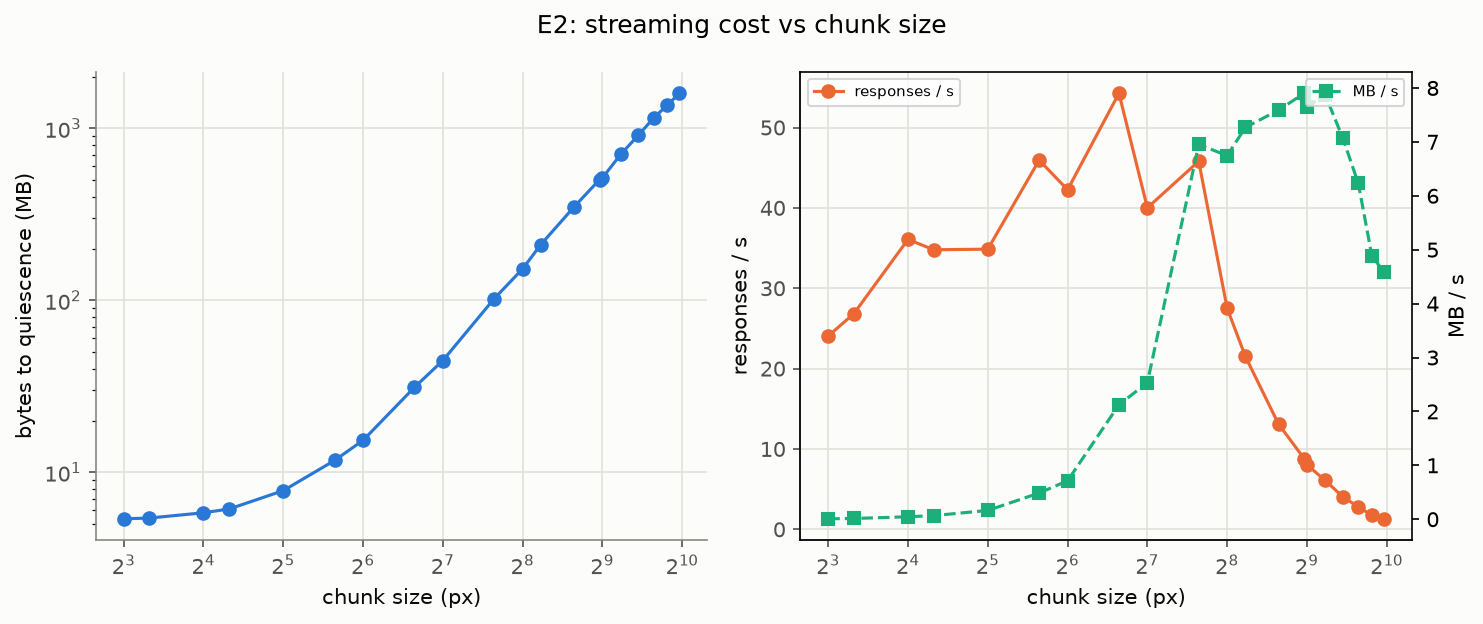

Values plotted in this chart, from the file beside it:
chunkSize, repeat, bytes, MB, messages, quiesce_s, msg_per_s, MB_per_s, dataset_pct
8, 0, 5368624, 5.369, 16278, 676.7, 24.05, 0.007933, 0.007175
10, 0, 5422368, 5.422, 10681, 397.8, 26.85, 0.01363, 0.007247
16, 0, 5821264, 5.821, 4618, 128, 36.08, 0.04548, 0.00778
20, 0, 6121336, 6.121, 3177, 91.33, 34.79, 0.06703, 0.008181
32, 0, 7826504, 7.827, 1673, 47.99, 34.86, 0.1631, 0.01046
50, 0, 11728292, 11.73, 1109, 24.14, 45.94, 0.4858, 0.01567
64, 0, 15346792, 15.35, 909, 21.51, 42.25, 0.7134, 0.02051
100, 0, 31188296, 31.19, 797, 14.69, 54.26, 2.123, 0.04168
128, 0, 44652040, 44.65, 705, 17.62, 40, 2.534, 0.05968
200, 0, 102287312, 102.3, 674, 14.71, 45.8, 6.951, 0.1367
256, 0, 152294248, 152.3, 621, 22.58, 27.51, 6.745, 0.2035
300, 0, 211136920, 211.1, 625, 29.05, 21.51, 7.268, 0.2822
400, 0, 348686736, 348.7, 602, 45.95, 13.1, 7.589, 0.466
500, 0, 503836408, 503.8, 561, 63.77, 8.798, 7.901, 0.6734
512, 0, 514543848, 514.5, 541, 67.32, 8.036, 7.643, 0.6877
600, 0, 705236280, 705.2, 545, 89.56, 6.085, 7.875, 0.9425
700, 0, 912098588, 912.1, 521, 129.1, 4.035, 7.064, 1.219
800, 0, 1150486056, 1150, 517, 184.6, 2.8, 6.231, 1.538
900, 0, 1364935832, 1365, 489, 279.1, 1.752, 4.89, 1.824
1000, 0, 1598835584, 1599, 458, 349.1, 1.312, 4.58, 2.137
